Image classification data set "Dataset" (NikitaDas1998/Agro_AI on GitHub). Class labels (4): black rot, esca, healthy, leaf blight.

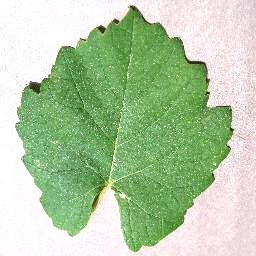
Label: healthy

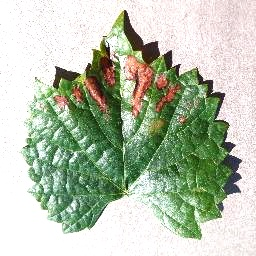
Label: esca

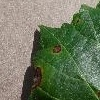
Label: black rot

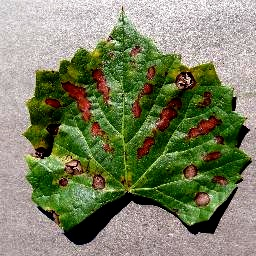
Label: esca

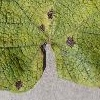
Label: leaf blight

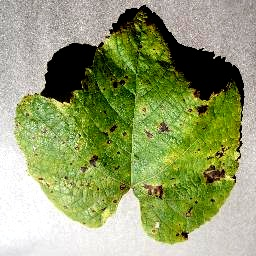
Label: leaf blight
